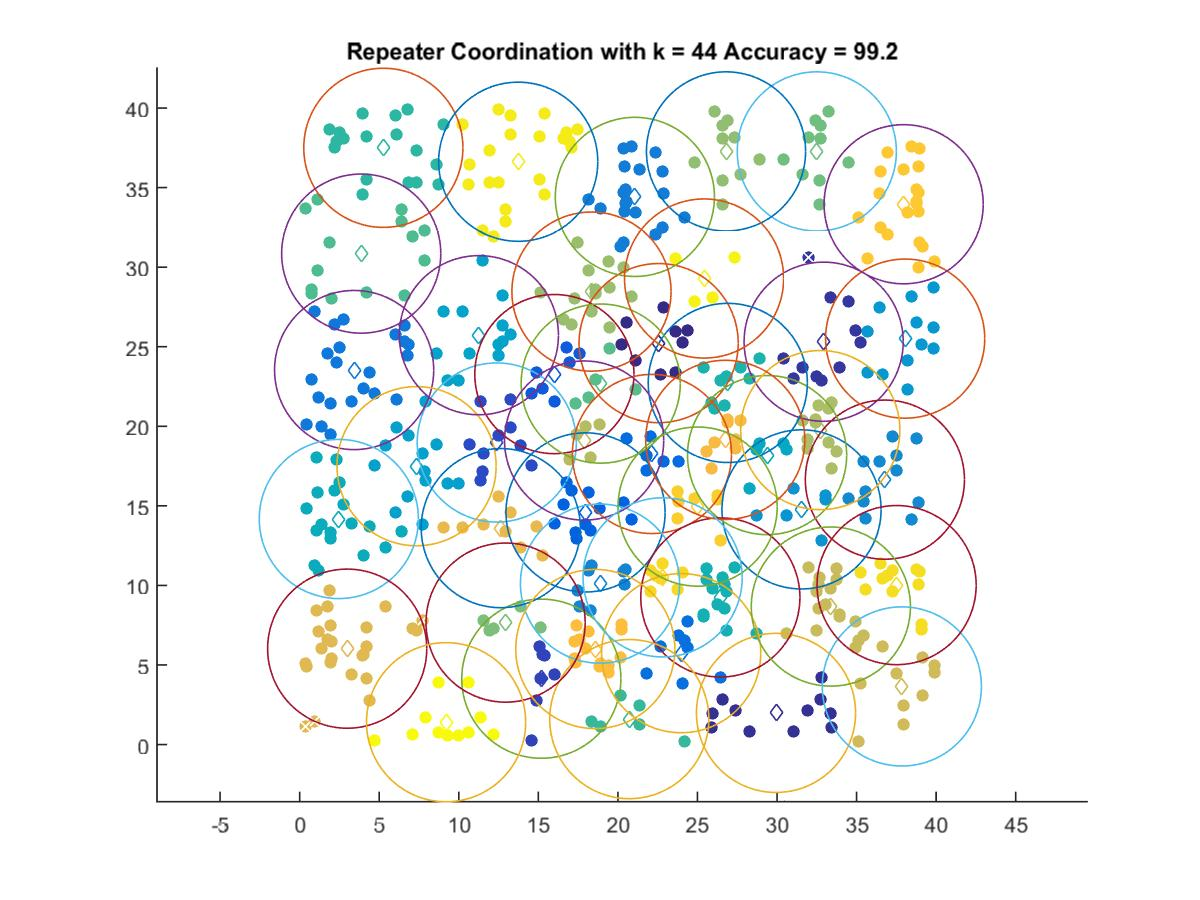

The data file committed next to this chart (first rows):
22.561, 25.227
29.94, 1.988
32.93, 25.32
15.19, 4.138
12.39, 18.98
16.01, 23.28
17.97, 14.59
22.14, 18.26
23.98, 5.742
3.425, 23.54
21.07, 34.42
18.88, 10.11
36.78, 16.65
31.54, 14.78
38.05, 25.51
7.348, 17.49
11.26, 25.73
29.38, 18.19
2.463, 14.17
26.44, 9.243
26.91, 22.73
5.26, 37.5
20.71, 1.598
3.869, 30.85
18.92, 22.68
32.5, 37.28
12.94, 7.663
26.8, 37.28
18.34, 28.46
32.72, 19.76
17.88, 19.11
33.38, 8.671
37.85, 3.651
2.988, 6.024
12.64, 13.6
26.75, 19.15
18.58, 6.004
37.96, 33.95
25.01, 14.95
22.81, 10.51
37.52, 10.02
13.74, 36.63
25.42, 29.29
9.202, 1.404
